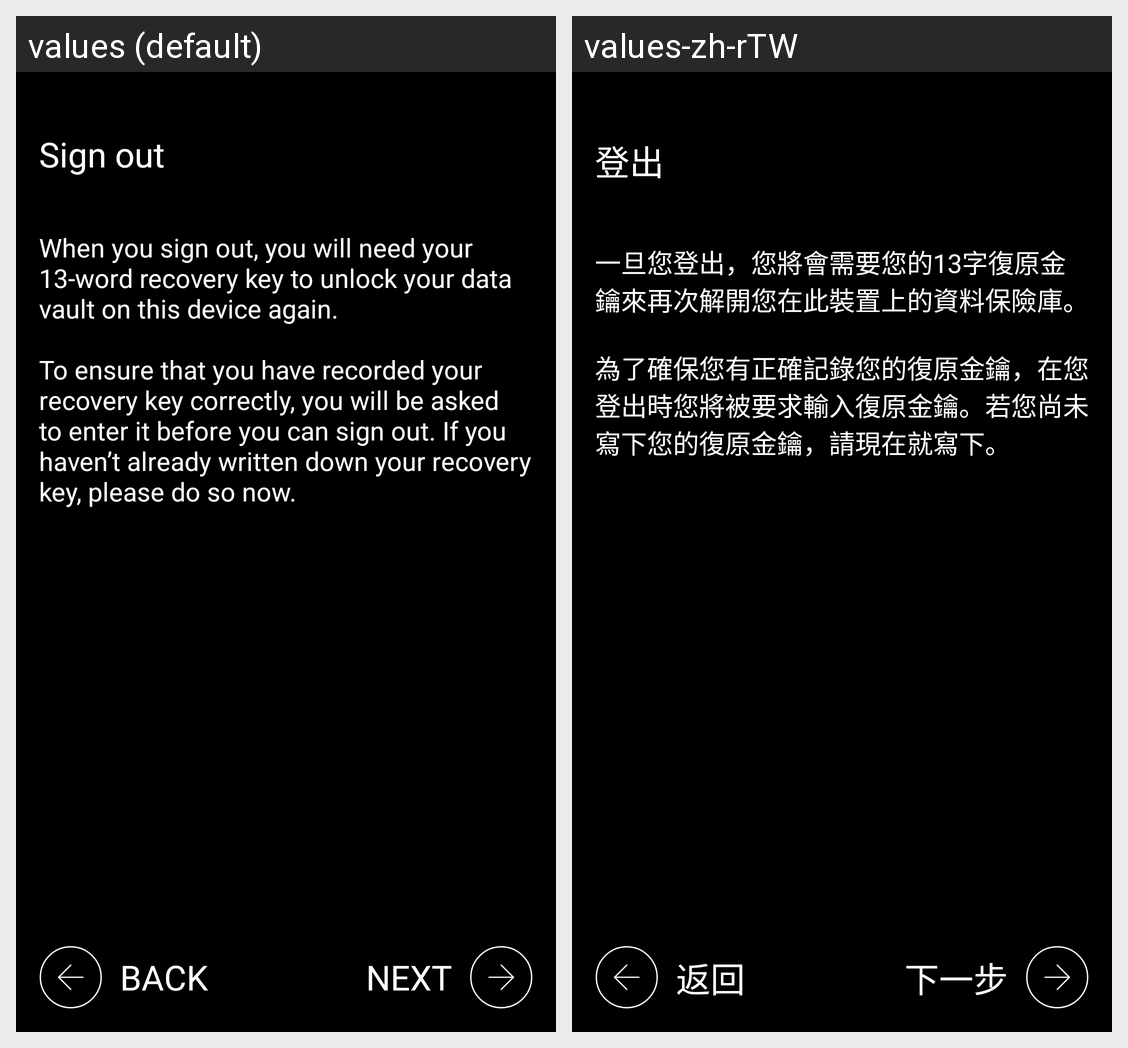

The Android screen above is rendered under two locales of the same app. Produce the string resources it draws, with the default and per-locale values.
Android screen res/layout/fragment_sign_out_notice.xml rendered under 2 locales, left to right: values (default), values-zh-rTW. Device: Nexus 5 (rendered at 1080×1920; each locale shown at half size, 540×960, under a caption strip naming it); theme AppTheme.
Strings drawn on this screen, with the default value and each locale's value (text and hints the layout hard-codes, and strings that could not be matched under every locale, appear in the picture but are not listed):

sign_out
  values: Sign out
  values-zh-rTW: 登出

when_you_sign_out_you_will_need
  values: When you sign out, you will need your 13-word recovery key to unlock your data vault on this device again.
      
      To ensure that you have recorded your recovery key correctly, you will be asked to enter it before you can sign out. If you haven’t already written down your recovery key, please do so now.
  values-zh-rTW: 一旦您登出，您將會需要您的13字復原金鑰來再次解開您在此裝置上的資料保險庫。
      
      為了確保您有正確記錄您的復原金鑰，在您登出時您將被要求輸入復原金鑰。若您尚未寫下您的復原金鑰，請現在就寫下。

back
  values: Back
  values-zh-rTW: 返回

next
  values: Next
  values-zh-rTW: 下一步
